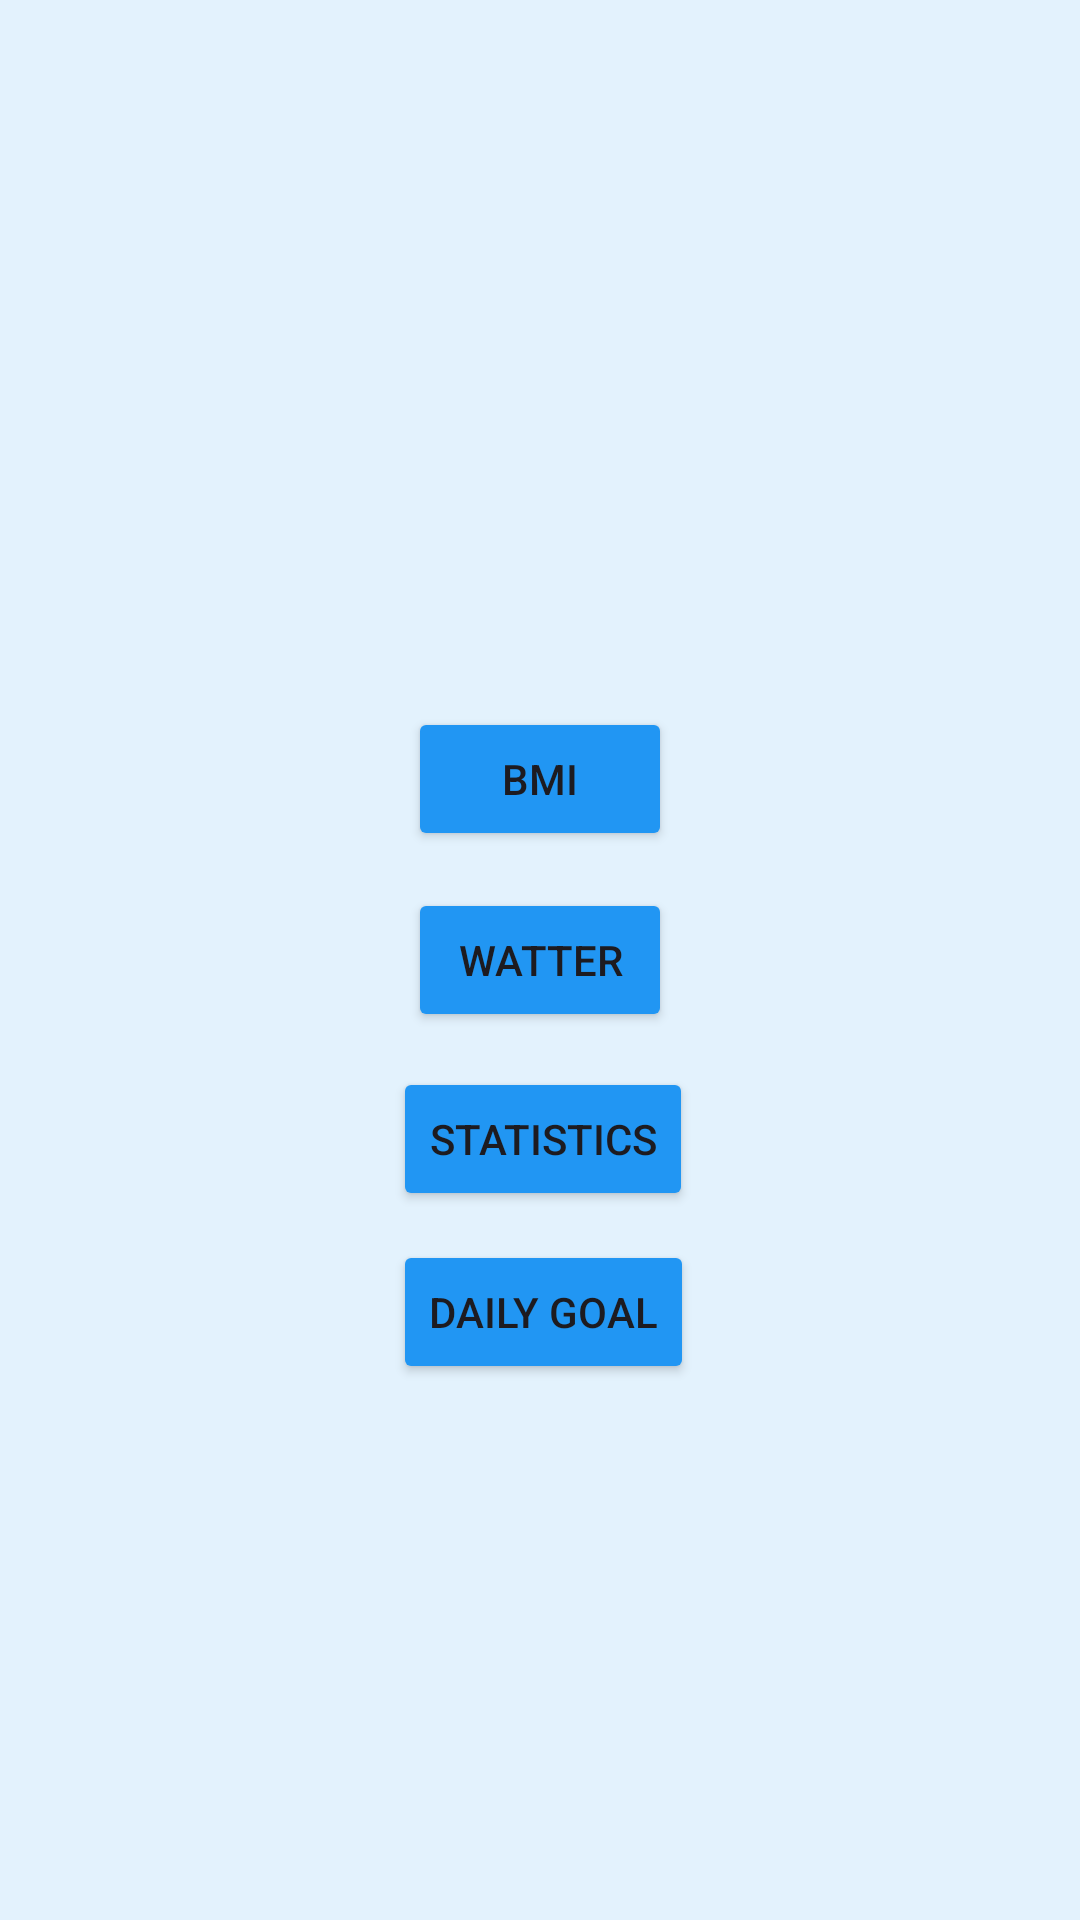

This screen was rendered from an Android layout file. Write that file and the resources it references.
<!-- AndroidManifest.xml: application theme Theme.MyFinalTopApplication -->
<!-- res/layout/activity_home_page.xml -->
<?xml version="1.0" encoding="utf-8"?>
<androidx.constraintlayout.widget.ConstraintLayout xmlns:android="http://schemas.android.com/apk/res/android"
    xmlns:app="http://schemas.android.com/apk/res-auto"
    xmlns:tools="http://schemas.android.com/tools"
    android:id="@+id/main"
    android:layout_width="match_parent"
    android:layout_height="match_parent"
    tools:context=".HomePage"
    android:background="#E3F2FD">

    <Button
        android:id="@+id/button3"
        android:layout_width="wrap_content"
        android:layout_height="wrap_content"
        android:backgroundTint="#2196F3"
        android:text="@string/bmi111"
        app:layout_constraintBottom_toBottomOf="parent"
        app:layout_constraintEnd_toEndOf="parent"
        app:layout_constraintStart_toStartOf="parent"
        app:layout_constraintTop_toTopOf="parent"
        app:layout_constraintVertical_bias="0.398" />

    <Button
        android:id="@+id/button4"
        android:layout_width="wrap_content"
        android:layout_height="wrap_content"
        android:text="@string/watter"
        android:backgroundTint="#2196F3"
        app:layout_constraintBottom_toBottomOf="parent"
        app:layout_constraintEnd_toEndOf="parent"
        app:layout_constraintStart_toStartOf="parent"
        app:layout_constraintTop_toTopOf="parent" />

    <Button
        android:id="@+id/button5"
        android:layout_width="wrap_content"
        android:layout_height="wrap_content"
        android:text="@string/statistics"
        android:backgroundTint="#2196F3"
        app:layout_constraintBottom_toBottomOf="parent"
        app:layout_constraintEnd_toEndOf="parent"
        app:layout_constraintHorizontal_bias="0.504"
        app:layout_constraintStart_toStartOf="parent"
        app:layout_constraintTop_toTopOf="parent"
        app:layout_constraintVertical_bias="0.601" />

    <Button
        android:id="@+id/button6"
        android:layout_width="wrap_content"
        android:layout_height="wrap_content"
        android:text="@string/daily_goal"
        android:backgroundTint="#2196F3"
        app:layout_constraintBottom_toBottomOf="parent"
        app:layout_constraintEnd_toEndOf="parent"
        app:layout_constraintHorizontal_bias="0.504"
        app:layout_constraintStart_toStartOf="parent"
        app:layout_constraintTop_toTopOf="parent"
        app:layout_constraintVertical_bias="0.698" />
</androidx.constraintlayout.widget.ConstraintLayout>
<!-- resources referenced by this layout -->
<resources>
  <string name="bmi111">BMI</string>
  <string name="daily_goal">Daily Goal</string>
  <string name="statistics">statistics</string>
  <string name="watter">watter</string>
  <style name="Theme.MyFinalTopApplication" parent="Base.Theme.MyFinalTopApplication" />
  <style name="Base.Theme.MyFinalTopApplication" parent="Theme.Material3.DayNight.NoActionBar">
          
          
      </style>
</resources>
